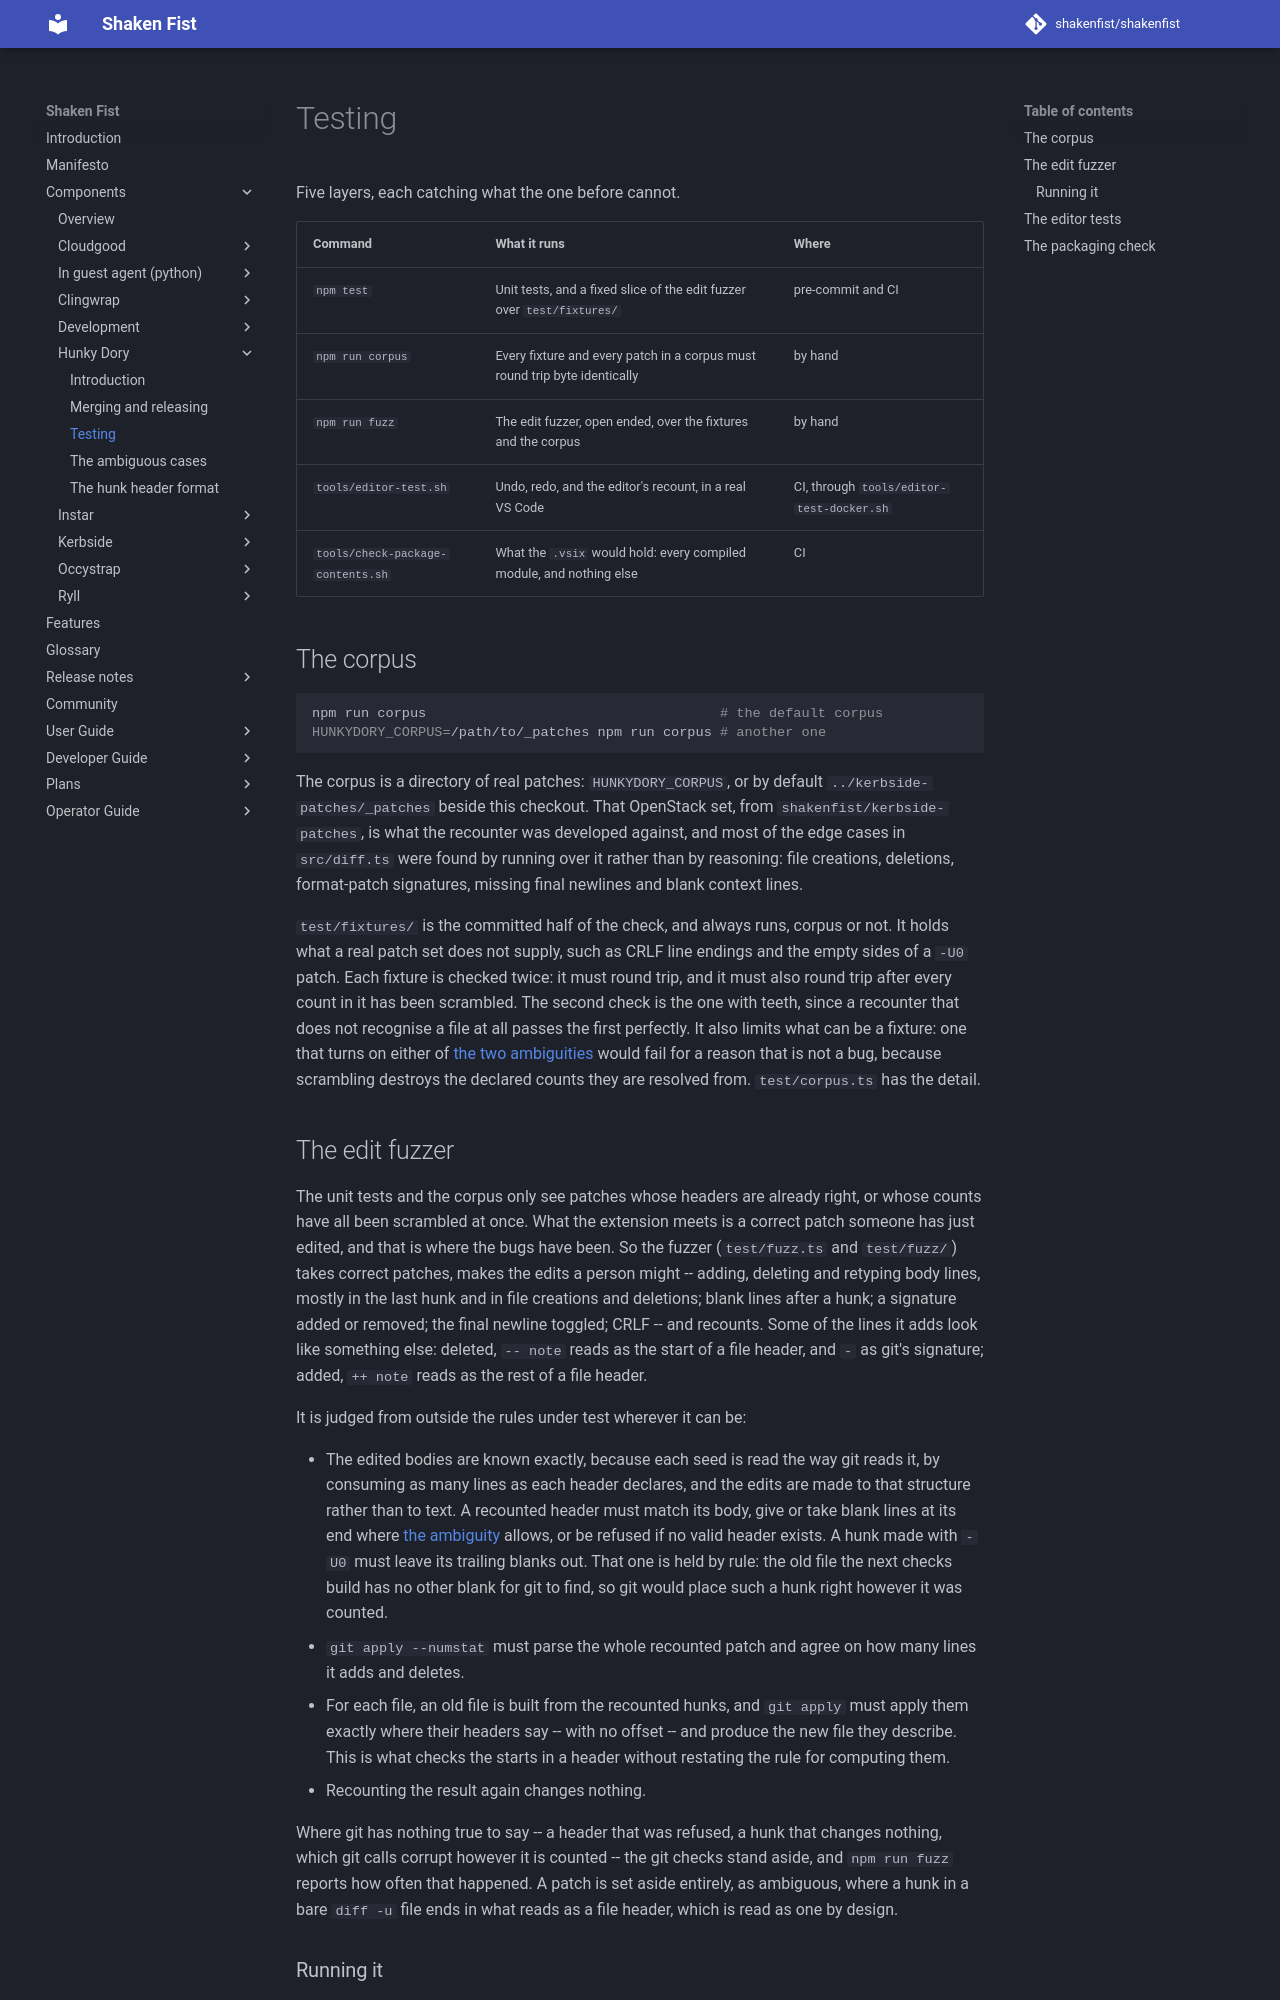

repository: shakenfist/shakenfist · page: components/hunkydory/testing/index.html · generator: mkdocs

# Testing

Five layers, each catching what the one before cannot.

| Command | What it runs | Where |
|---|---|---|
| `npm test` | Unit tests, and a fixed slice of the edit fuzzer over `test/fixtures/` | pre-commit and CI |
| `npm run corpus` | Every fixture and every patch in a corpus must round trip byte identically | by hand |
| `npm run fuzz` | The edit fuzzer, open ended, over the fixtures and the corpus | by hand |
| `tools/editor-test.sh` | Undo, redo, and the editor's recount, in a real VS Code | CI, through `tools/editor-test-docker.sh` |
| `tools/check-package-contents.sh` | What the `.vsix` would hold: every compiled module, and nothing else | CI |

## The corpus

```bash
npm run corpus                                    # the default corpus
HUNKYDORY_CORPUS=/path/to/_patches npm run corpus # another one
```

The corpus is a directory of real patches: `HUNKYDORY_CORPUS`, or by default
`../kerbside-patches/_patches` beside this checkout. That OpenStack set, from
`shakenfist/kerbside-patches`, is what the recounter was developed against,
and most of the edge cases in `src/diff.ts` were found by running over it
rather than by reasoning: file creations, deletions, format-patch signatures,
missing final newlines and blank context lines.

`test/fixtures/` is the committed half of the check, and always runs, corpus
or not. It holds what a real patch set does not supply, such as CRLF line
endings and the empty sides of a `-U0` patch. Each fixture is checked twice:
it must round trip, and it must also round trip after every count in it has
been scrambled. The second check is the one with teeth, since a recounter that
does not recognise a file at all passes the first perfectly. It also limits
what can be a fixture: one that turns on either of
[the two ambiguities](/components/hunkydory/ambiguity/)
would fail for a reason that is not a bug, because scrambling destroys the
declared counts they are resolved from. `test/corpus.ts` has the detail.

## The edit fuzzer

The unit tests and the corpus only see patches whose headers are already
right, or whose counts have all been scrambled at once. What the extension
meets is a correct patch someone has just edited, and that is where the bugs
have been. So the fuzzer (`test/fuzz.ts` and `test/fuzz/`) takes correct
patches, makes the edits a person might -- adding, deleting and retyping body
lines, mostly in the last hunk and in file creations and deletions; blank lines
after a hunk; a signature added or removed; the final newline toggled; CRLF --
and recounts. Some of the lines it adds look like something else: deleted,
`-- note` reads as the start of a file header, and `- ` as git's signature;
added, `++ note` reads as the rest of a file header.

It is judged from outside the rules under test wherever it can be:

- The edited bodies are known exactly, because each seed is read the way git
  reads it, by consuming as many lines as each header declares, and the edits
  are made to that structure rather than to text. A recounted header must
  match its body, give or take blank lines at its end where
  [the ambiguity](/components/hunkydory/ambiguity/)
  allows, or be refused if no valid header exists. A hunk made with `-U0`
  must leave its trailing blanks out. That one is held by rule: the old file
  the next checks build has no other blank for git to find, so git would
  place such a hunk right however it was counted.
- `git apply --numstat` must parse the whole recounted patch and agree on how
  many lines it adds and deletes.
- For each file, an old file is built from the recounted hunks, and
  `git apply` must apply them exactly where their headers say -- with no
  offset -- and produce the new file they describe. This is what checks the
  starts in a header without restating the rule for computing them.
- Recounting the result again changes nothing.

Where git has nothing true to say -- a header that was refused, a hunk that
changes nothing, which git calls corrupt however it is counted -- the git
checks stand aside, and `npm run fuzz` reports how often that happened. A
patch is set aside entirely, as ambiguous, where a hunk in a bare `diff -u`
file ends in what reads as a file header, which is read as one by design.
